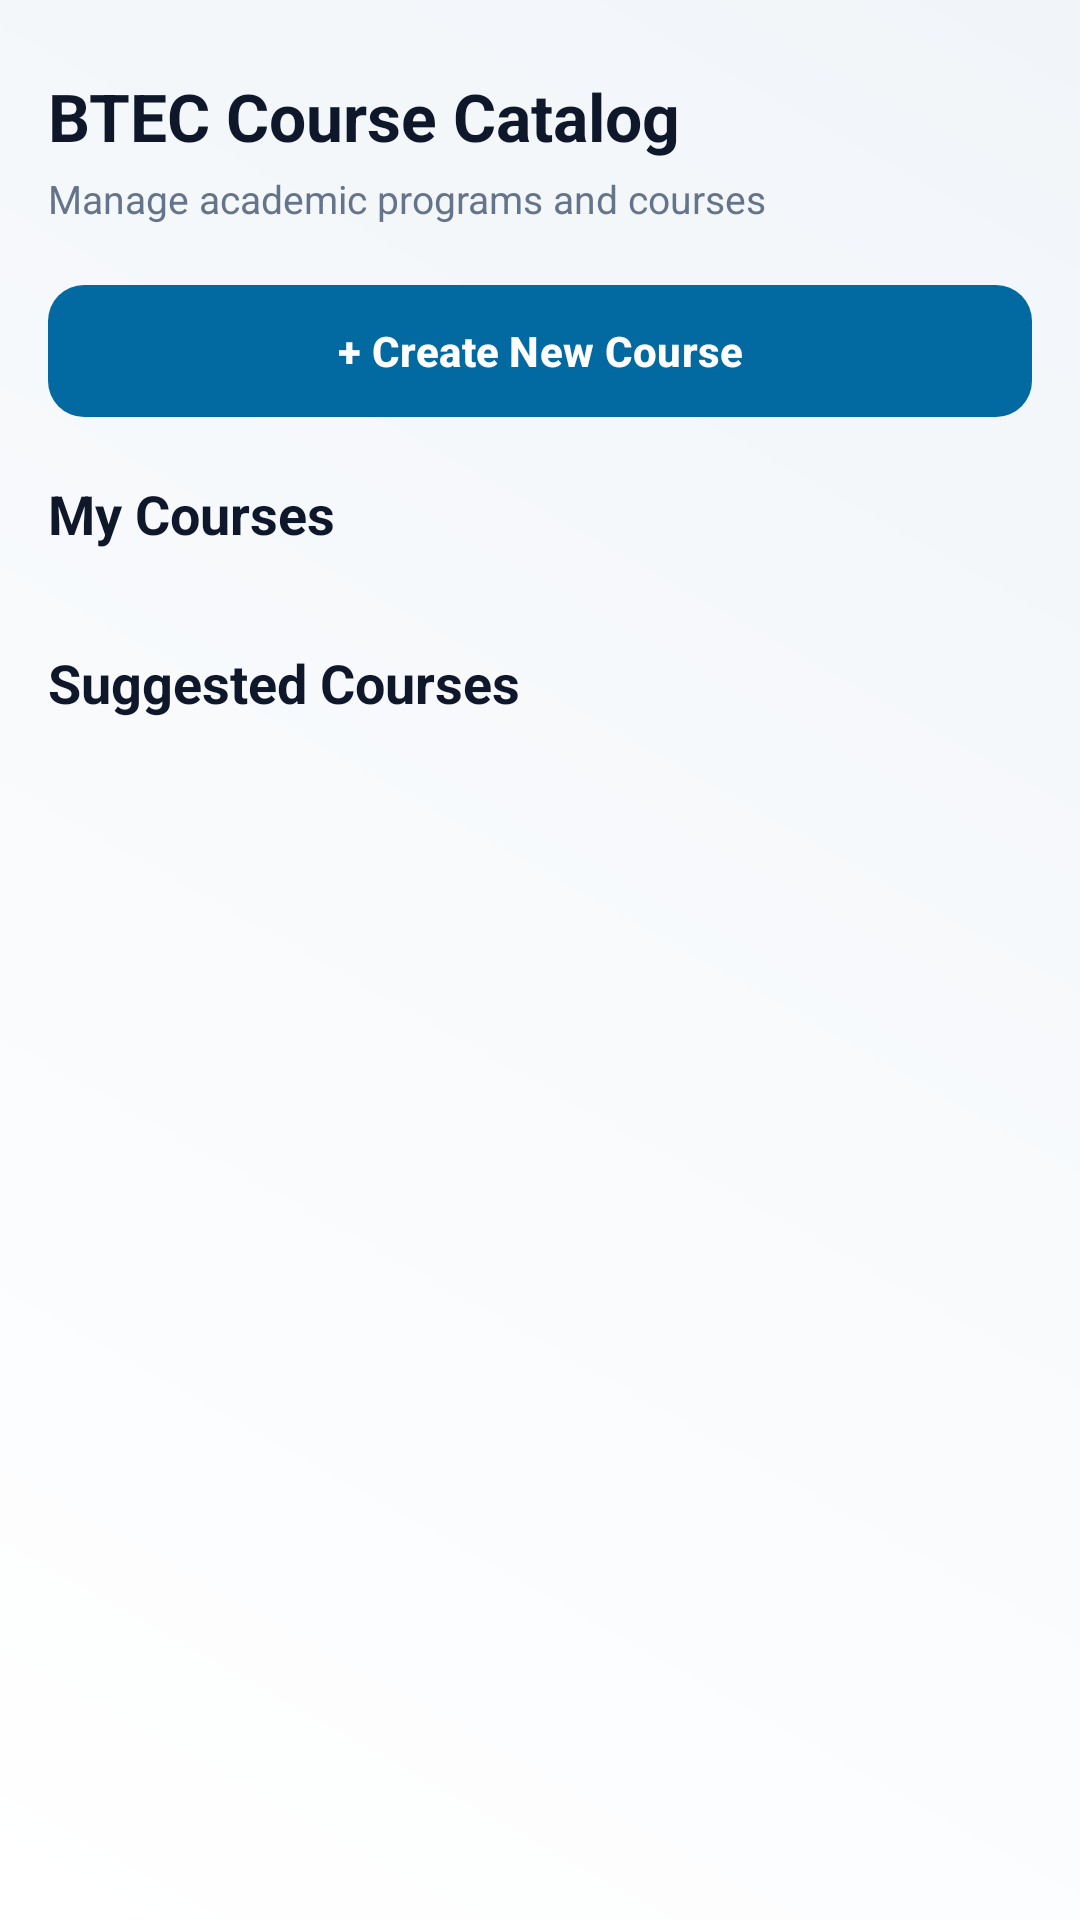

Produce the Android XML layout that renders to this screen, including the resource entries it uses.
<!-- AndroidManifest.xml: application theme Theme.AIMentor -->
<!-- res/layout/fragment_category.xml -->
<?xml version="1.0" encoding="utf-8"?>
<androidx.constraintlayout.widget.ConstraintLayout xmlns:android="http://schemas.android.com/apk/res/android"
    xmlns:app="http://schemas.android.com/apk/res-auto"
    xmlns:tools="http://schemas.android.com/tools"
    android:layout_width="match_parent"
    android:layout_height="match_parent"
    android:background="@drawable/bg_glossy_dark"
    tools:context=".Fragments.CategoryFragment">

    
    <TextView
        android:id="@+id/tvCatalogTitle"
        android:layout_width="wrap_content"
        android:layout_height="wrap_content"
        android:text="BTEC Course Catalog"
        android:textColor="@color/text_primary"
        android:textSize="22sp"
        android:textStyle="bold"
        android:layout_marginTop="24dp"
        android:layout_marginStart="16dp"
        app:layout_constraintTop_toTopOf="parent"
        app:layout_constraintStart_toStartOf="parent"/>

    <TextView
        android:id="@+id/tvCatalogSub"
        android:layout_width="wrap_content"
        android:layout_height="wrap_content"
        android:text="Manage academic programs and courses"
        android:textColor="@color/text_secondary"
        android:textSize="13sp"
        android:layout_marginTop="4dp"
        android:layout_marginStart="16dp"
        app:layout_constraintTop_toBottomOf="@id/tvCatalogTitle"
        app:layout_constraintStart_toStartOf="parent"/>

    
    <com.google.android.material.button.MaterialButton
        android:id="@+id/btnCreateCourse"
        android:layout_width="0dp"
        android:layout_height="52dp"
        android:text="+ Create New Course"
        android:textColor="@color/white"
        android:textSize="14sp"
        android:textStyle="bold"
        android:layout_marginTop="16dp"
        android:layout_marginHorizontal="16dp"
        app:backgroundTint="@color/accent_blue_dark"
        app:cornerRadius="12dp"
        app:rippleColor="@color/white"
        app:layout_constraintTop_toBottomOf="@id/tvCatalogSub"
        app:layout_constraintStart_toStartOf="parent"
        app:layout_constraintEnd_toEndOf="parent"/>

    
    <androidx.core.widget.NestedScrollView
        android:layout_width="match_parent"
        android:layout_height="0dp"
        android:layout_marginTop="16dp"
        android:layout_marginBottom="?actionBarSize"
        android:clipToPadding="false"
        app:layout_constraintTop_toBottomOf="@id/btnCreateCourse"
        app:layout_constraintBottom_toBottomOf="parent"
        app:layout_constraintStart_toStartOf="parent"
        app:layout_constraintEnd_toEndOf="parent">

        <LinearLayout
            android:layout_width="match_parent"
            android:layout_height="wrap_content"
            android:orientation="vertical"
            android:paddingBottom="16dp">

            
            <TextView
                android:id="@+id/tvMyCoursesHeader"
                android:layout_width="match_parent"
                android:layout_height="wrap_content"
                android:text="My Courses"
                android:textColor="@color/text_primary"
                android:textSize="18sp"
                android:textStyle="bold"
                android:layout_marginHorizontal="16dp"
                android:layout_marginBottom="8dp"/>

            <androidx.recyclerview.widget.RecyclerView
                android:id="@+id/rvMyCourses"
                android:layout_width="match_parent"
                android:layout_height="wrap_content"
                android:nestedScrollingEnabled="false"
                android:layout_marginBottom="24dp"/>

            
            <TextView
                android:id="@+id/tvSuggestedCoursesHeader"
                android:layout_width="match_parent"
                android:layout_height="wrap_content"
                android:text="Suggested Courses"
                android:textColor="@color/text_primary"
                android:textSize="18sp"
                android:textStyle="bold"
                android:layout_marginHorizontal="16dp"
                android:layout_marginBottom="8dp"/>

            <androidx.recyclerview.widget.RecyclerView
                android:id="@+id/rvAvailableCourses"
                android:layout_width="match_parent"
                android:layout_height="wrap_content"
                android:nestedScrollingEnabled="false"
                android:layout_marginBottom="24dp"/>

        </LinearLayout>
    </androidx.core.widget.NestedScrollView>

</androidx.constraintlayout.widget.ConstraintLayout>
<!-- resources referenced by this layout -->
<resources>
  <color name="accent_blue_dark">#0369A1</color>
  <color name="text_primary">#0F172A</color>
  <color name="text_secondary">#64748B</color>
  <color name="white">#FFFFFFFF</color>
  <!-- drawable bg_glossy_dark (drawable) -->
  <?xml version="1.0" encoding="utf-8"?>
  <shape xmlns:android="http://schemas.android.com/apk/res/android"
      android:shape="rectangle">
      <gradient
          android:startColor="@color/bg_dark_start"
          android:endColor="@color/bg_dark_end"
          android:angle="45"
          android:type="linear" />
  </shape>
  <style name="Theme.AIMentor" parent="Base.Theme.AIMentor" />
  <color name="bg_dark_start">#FFFFFF</color>
  <color name="bg_dark_end">#F1F5F9</color>
  <style name="Base.Theme.AIMentor" parent="Theme.Material3.DayNight.NoActionBar">
          
          <item name="colorPrimary">@color/accent_blue</item>
          <item name="colorSecondary">@color/accent_purple</item>
          
          
          <item name="android:windowBackground">@color/bg_dark_start</item>
          <item name="android:textColorPrimary">@color/text_primary</item>
          <item name="android:textColorSecondary">@color/text_secondary</item>
          
          
          <item name="textInputStyle">@style/Widget.Material3.TextInputLayout.OutlinedBox</item>
          <item name="editTextStyle">@style/GlossyEditTextStyle</item>
      </style>
  <color name="accent_blue">#0284C7</color>
  <color name="accent_purple">#7C3AED</color>
  <style name="GlossyEditTextStyle" parent="Widget.Material3.TextInputEditText.OutlinedBox">
          <item name="android:textColor">@color/text_primary</item>
          <item name="android:textColorHint">@color/text_secondary</item>
          <item name="android:textSize">16sp</item>
      </style>
</resources>
